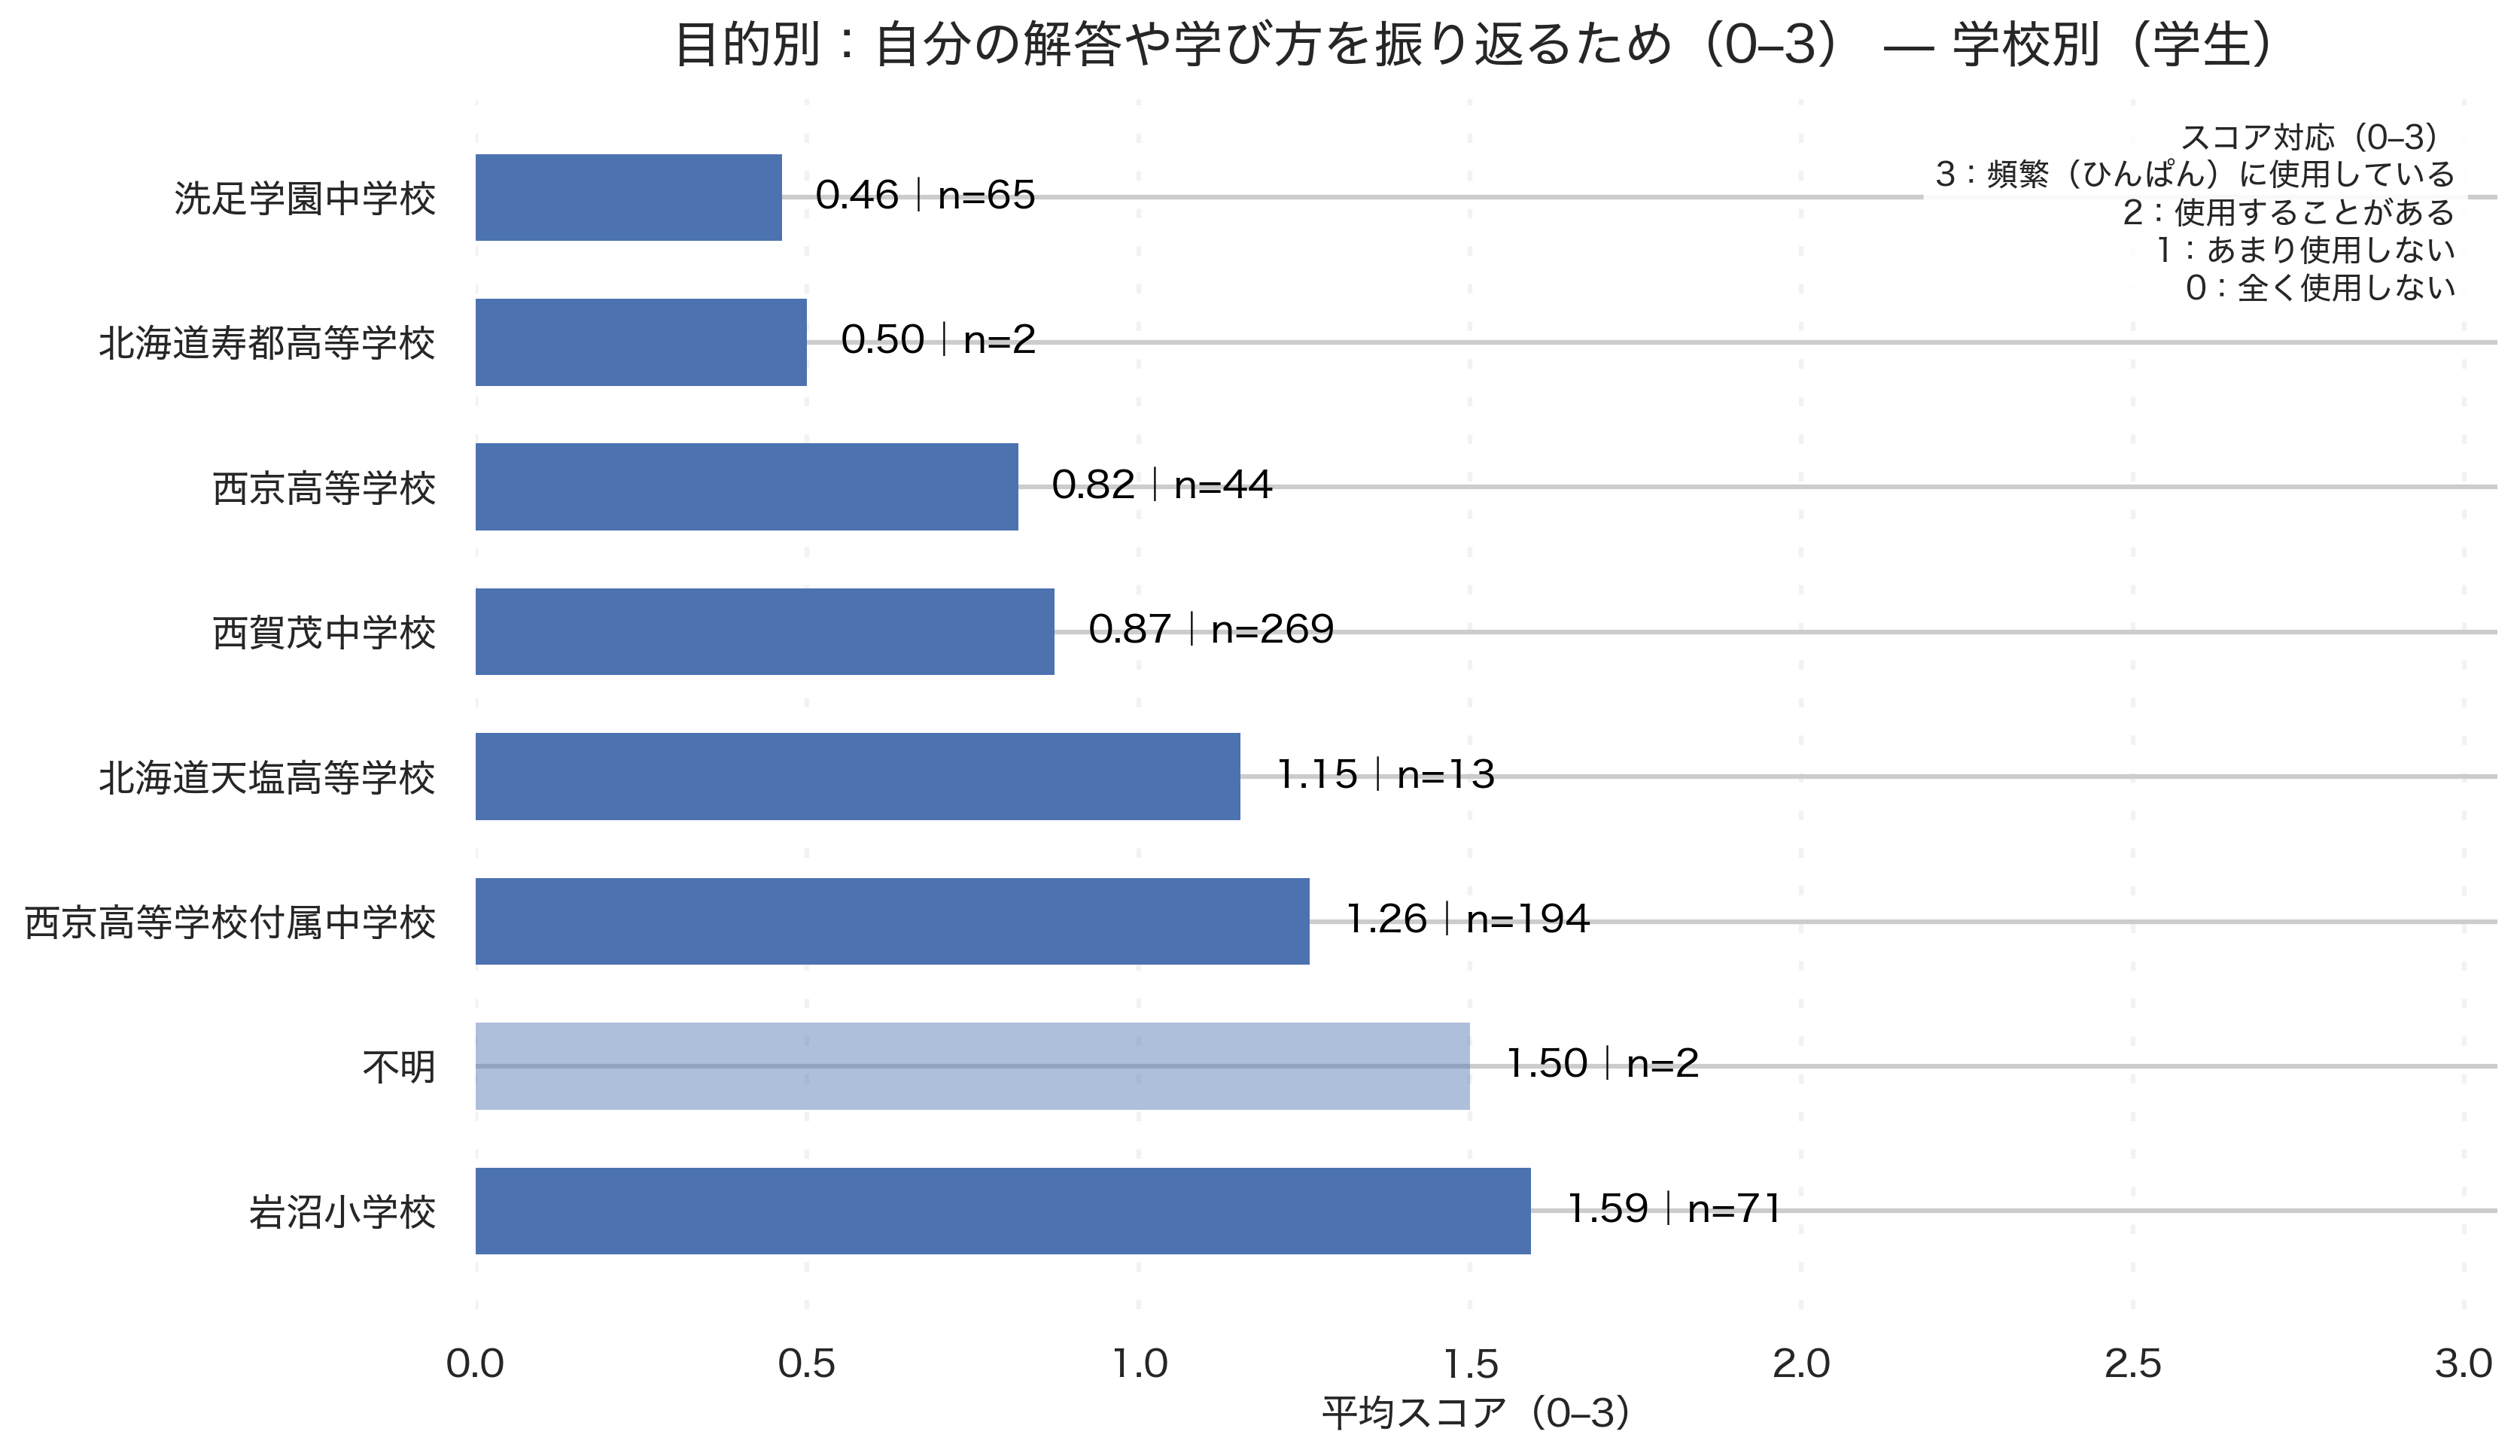

The table this chart was drawn from, first rows:
school_canon, respondents, avg_score
不明, 2, 1.5
北海道天塩高等学校, 13, 1.154
岩沼小学校, 71, 1.592
洗足学園中学校, 65, 0.4615
西京高等学校, 44, 0.8182
西京高等学校付属中学校, 194, 1.258
西賀茂中学校, 269, 0.8736
北海道寿都高等学校, 2, 0.5
